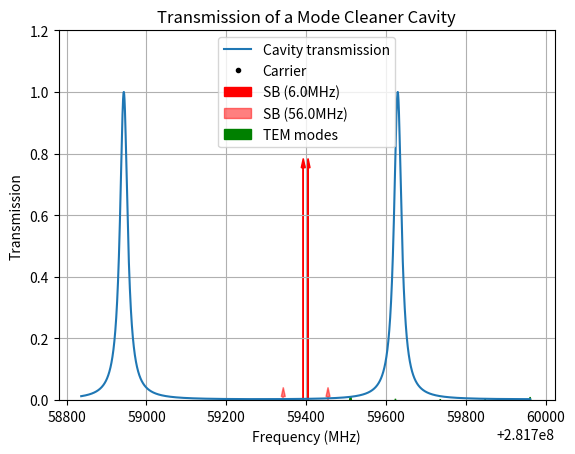

Source code (Python):
# import the required libraries
import matplotlib.pyplot as plt
import numpy as np
import sys


def Tnm(F,g,i): # Transmission of TEM modes
  return 1/(1+(2*F/np.pi)**2*np.sin(i*np.arccos(np.sqrt(g)))**2)

def Airy(F,f, L): # Transmission as a function of frequency
  return 1/(1+(2*F/np.pi)**2*np.sin(2*np.pi*f*L/c)**2)

def L00(lbda,q,g):
   return (lbda/2)*(q+1/2+np.arccos(np.sqrt(g))/np.pi)


# Constants
c=2.99792e8  # speed of light
carrier=1064e-9 # Carrier wavelength
f=c/carrier
fm=[6e6, 56e6] #SB frequencies
R1 = 0.99; T1=np.sqrt(1-R1) # mirror 1
R2 = 0.99; T2=np.sqrt(1-R2) # mirror 2
n=1.1 # index of cavity
sidebands_trans_min=0.6 # Minimum transmission for the higher fm
TEM_limit=0.01 # Max transmission allowed for higher order TEM modes
Ls=[]; T=[]; TEM=[]
k=2*np.pi*f/c
nm_max=5

print("-----Parameters intervals-----")
## Losses limitations
F_min=5 # Minimum finesse of the cavity for now. Will be higher when computing the required attenuation factor of higher modes
losses_max=1/100 #Maximum finesse, from losses limits
P=10/1000000
F_max=np.pi*losses_max/(4*P)
print(round(F_min,4),"<F<",round(F_max,4))

## Sidebands transmission
Fl_max=np.sqrt(((1-sidebands_trans_min)*c**2)/(16*sidebands_trans_min*fm[1]**2))
L_min=Fl_max/F_max; L_max=Fl_max/F_min
print(round(L_min,4),"<L<",round(L_max,4))
F=30

## Filtering of higher modes
rl_max=TEM_limit*(2*Fl_max/(n*np.pi))**2
r_min=rl_max/L_max; r_max=rl_max/L_min
g_min=np.cos(1/n)**2 # From the conditions that the max n+m TEM should not go above the FSR
print(round(g_min,4),"<g<",round(1-L_min/r_max,4))

# Determine the best g to attenuate the higher order TEM
maxbefore=1
for i in np.arange(g_min,0.99,0.01):
  TEM=[]
  for j in range(1,nm_max+1):
    TEM.append(Tnm(F,i,j))
  if np.max(TEM)<maxbefore:
    maxbefore=np.max(TEM)
    g_final=i
print("Optimal g=",g_final)
g=g_final
TEM=[]
for i in range(nm_max+1):
    TEM.append(Tnm(F,g,i))
print()


# Carrier transmission, find the possibilities between L_min and L_max
q=np.ceil((2*L_min/carrier)-(1/2)-(np.arccos(np.sqrt(g))/np.pi)) # find minimum value
L_poss=L00(carrier,q,g)
while L_poss<L_max: # loop all the possibilities until L_max
  Ls.append(L_poss)
  q+=1
  L_poss=L00(carrier,q,g)
L=Ls[len(Ls)-1] #We keep the bigger one for now
print("-----Length determination-----")
print("Number of posibilities: ",  len(Ls))
print("L (mm)=", L*10**3)
print()

#Transmissions
print("-----Transmissions-----")
for i in range(len(fm)):
    T.append(Airy(F,L,fm[i]))
print("Transmission of the SB:",T)
print("Transmission of the TEM modes:",TEM)
print()

# Frequency of the TEM modes
print("-----Other stuff-----")
df=np.arccos(np.sqrt(g))*c/(2*np.pi*L)
print("df (MHz)=", df/1e6)

#f=0 #a commenter pour center sur f

#Plotting transmission(frequency)
fsr = c/(2*n*L) # free spectral range
limits=[df*nm_max,np.max(fm),0.5*fsr]
f_range = np.linspace(f-np.max(limits), f+np.max(limits), 10000) # frequency range prbleme si on centre sur f?
print("FSR (MHz)=",fsr*10**-6)
plt.grid()
plt.plot(f_range/1e6, Airy(F,f_range,L), label="Cavity transmission")
plt.ylim(0,1.2)
plt.plot(f/1e6, 1, '.', color='black', label="Carrier")

for i in range(len(fm)):
  plt.arrow(f/1e6-fm[i]/1e6, 0, 0, T [i],head_width=10, head_length=0.03, color='red', alpha=1-i/len(fm), length_includes_head=True, label="SB ("+str(fm[i]/1e6)+"MHz)")
  plt.arrow(f/1e6+fm[i]/1e6, 0, 0, T [i],head_width=10, head_length=0.03,color='red', alpha=1-i/len(fm), length_includes_head=True)

plt.arrow(f/1e6+df/1e6, 0, 0, TEM[1],head_width=10, head_length=0.03, color='green',length_includes_head=True, label="TEM modes")
for i in range(1,nm_max+1):
  plt.arrow(f/1e6+i*df/1e6, 0, 0, TEM[i],head_width=10, head_length=0.03, color='green',length_includes_head=True)

#print(f[np.where(np.max(I))]-c/carrier)
plt.xlabel('Frequency (MHz)')
plt.ylabel('Transmission')
plt.title('Transmission of a Mode Cleaner Cavity')
plt.legend()
plt.show()



# Rajouter calcul du waist


